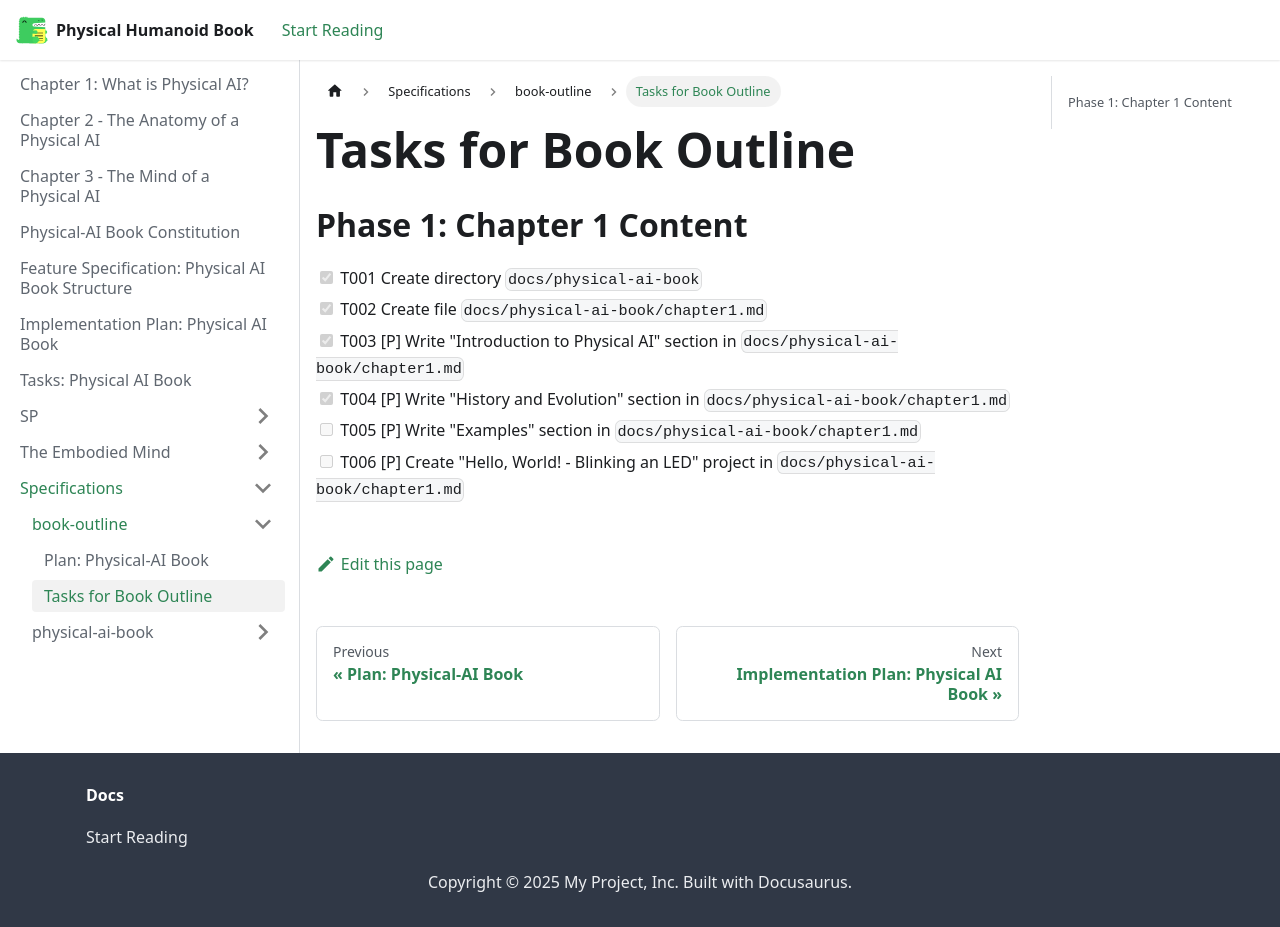

repository: mehak-ali/Hackathon_1-Agentic-Ai-physical-Humanoid-Book · page: docs/specs/book-outline/tasks/index.html · generator: docusaurus

# Tasks for Book Outline

## Phase 1: Chapter 1 Content

- [x] T001 Create directory `docs/physical-ai-book`
- [x] T002 Create file `docs/physical-ai-book/chapter1.md`
- [x] T003 [P] Write "Introduction to Physical AI" section in `docs/physical-ai-book/chapter1.md`
- [x] T004 [P] Write "History and Evolution" section in `docs/physical-ai-book/chapter1.md`
- [ ] T005 [P] Write "Examples" section in `docs/physical-ai-book/chapter1.md`
- [ ] T006 [P] Create "Hello, World! - Blinking an LED" project in `docs/physical-ai-book/chapter1.md`
